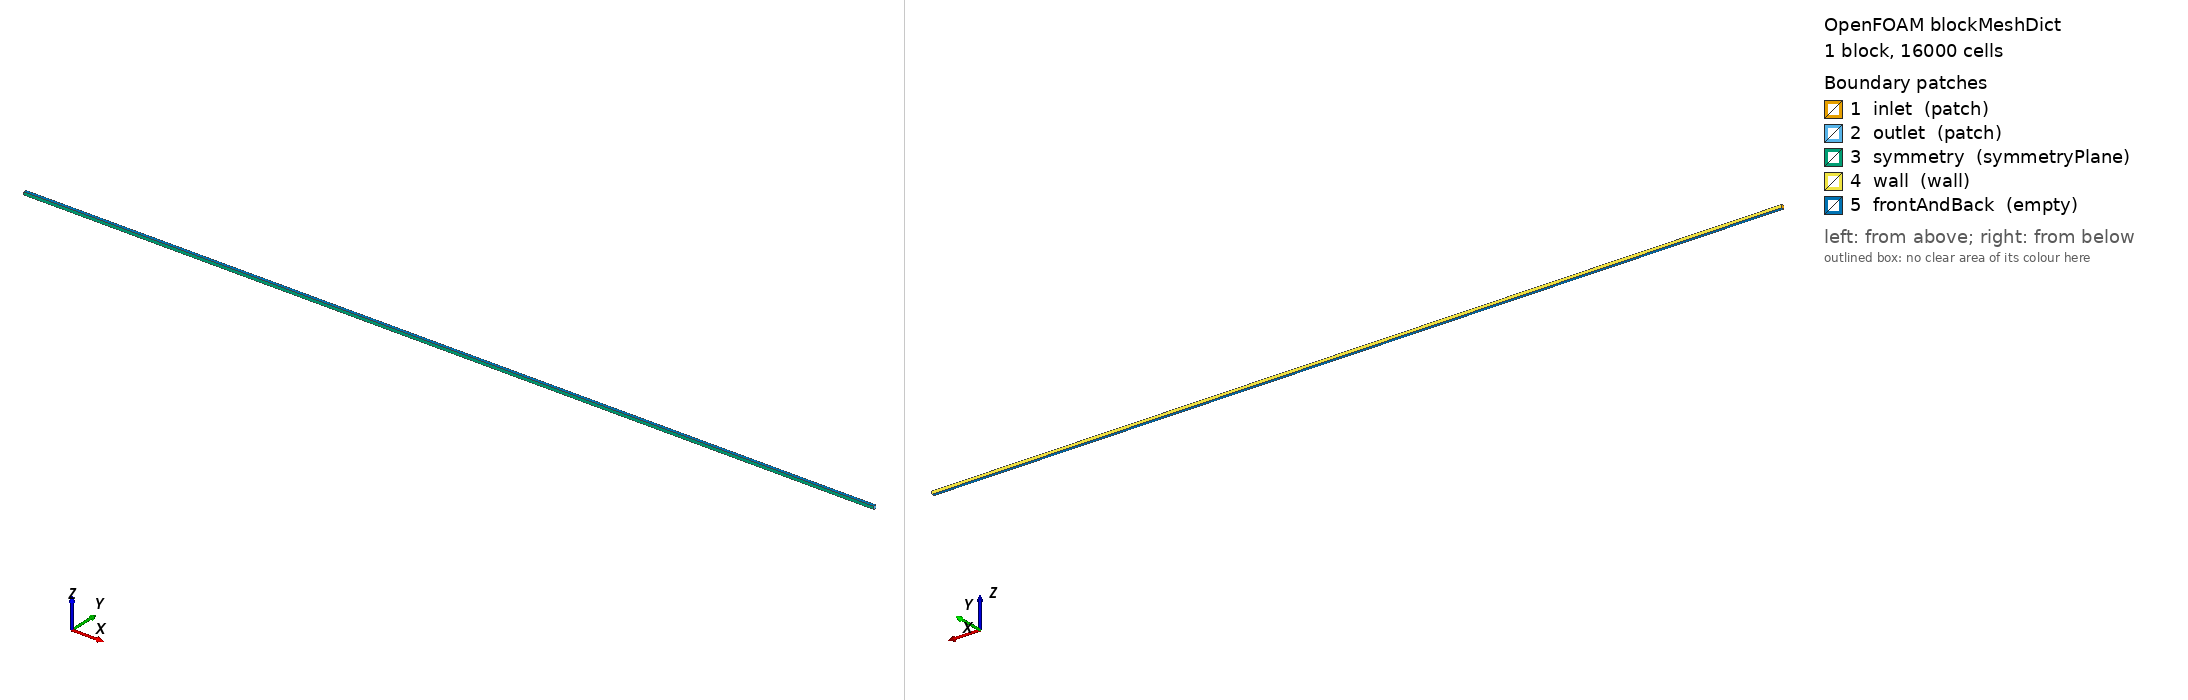

OpenFOAM case: the mesh blockMesh builds from blockMeshDict, 1 block(s), 16000 cells. Boundary patches (legend numbers): 1 inlet (patch), 2 outlet (patch), 3 symmetry (symmetryPlane), 4 wall (wall), 5 frontAndBack (empty). Left view from above one corner, right view from below the opposite corner. Boundary conditions: 0 field file(s) under 0/; 0 of 5 drawn patches have an entry in a shipped field file.

=== system/blockMeshDict ===
/*--------------------------------*- C++ -*----------------------------------*\
  blockMeshDict - Laminar Channel Flow (half-domain, symmetry at centreline)
\*----------------------------------------------------------------------------*/
FoamFile
{
    version     2.0;
    format      ascii;
    class       dictionary;
    object      blockMeshDict;
}

// ----- Geometry parameters (edit here only) -----
L   3.0;     // channel length [m]
h   0.01;    // HALF channel height [m]  (full gap H = 2h = 0.02 m)
t   0.01;    // arbitrary depth, irrelevant (2D, empty patches)

scale 1;

vertices
(
    (0    0   0)   // 0
    ($L   0   0)   // 1
    ($L  $h   0)   // 2
    (0   $h   0)   // 3
    (0    0  $t)   // 4
    ($L   0  $t)   // 5
    ($L  $h  $t)   // 6
    (0   $h  $t)   // 7
);

blocks
(
    // 200 cells along flow, 80 cells across half-gap
    // grading (1 0.3 1): mild clustering of cells toward the wall (y=h)
    hex (0 1 2 3 4 5 6 7) (200 80 1) simpleGrading (1 0.3 1)
);

edges
(
);

boundary
(
    inlet
    {
        type patch;
        faces
        (
            (0 4 7 3)
        );
    }
    outlet
    {
        type patch;
        faces
        (
            (2 6 5 1)
        );
    }
    symmetry
    {
        type symmetryPlane;
        faces
        (
            (1 5 4 0)
        );
    }
    wall
    {
        type wall;
        faces
        (
            (3 7 6 2)
        );
    }
    frontAndBack
    {
        type empty;
        faces
        (
            (0 3 2 1)
            (4 5 6 7)
        );
    }
);

mergePatchPairs
(
);


=== system/controlDict ===
FoamFile
{
    version     2.0;
    format      ascii;
    class       dictionary;
    object      controlDict;
}

application     simpleFoam;

startFrom       startTime;
startTime       0;
stopAt          endTime;
endTime         1500;
deltaT          1;
writeControl    timeStep;
writeInterval   100;
purgeWrite      2;
writeFormat     ascii;
writePrecision  6;
writeCompression off;
timeFormat      general;
timePrecision   6;
runTimeModifiable true;

functions
{
    // U and p sampled across the half-gap at x = 2.5 m (fully developed region)
    // -> compare against the analytical parabolic profile
    profileSample
    {
        type            sets;
        libs            (sampling);
        writeControl    writeTime;
        setFormat       raw;
        sets
        (
            profile_x2p5
            {
                type    uniform;
                axis    y;
                start   (2.5 0 0.005);
                end     (2.5 0.01 0.005);
                nPoints 200;
            }
        );
        fields          (U p);
    }

    // p and U along the centreline (y=0), full channel length
    // -> gives dp/dx for the friction-factor calculation
    centrelineSample
    {
        type            sets;
        libs            (sampling);
        writeControl    writeTime;
        setFormat       raw;
        sets
        (
            centreline
            {
                type    uniform;
                axis    x;
                start   (0    0 0.005);
                end     (3.0  0 0.005);
                nPoints 300;
            }
        );
        fields          (U p);
    }
}
